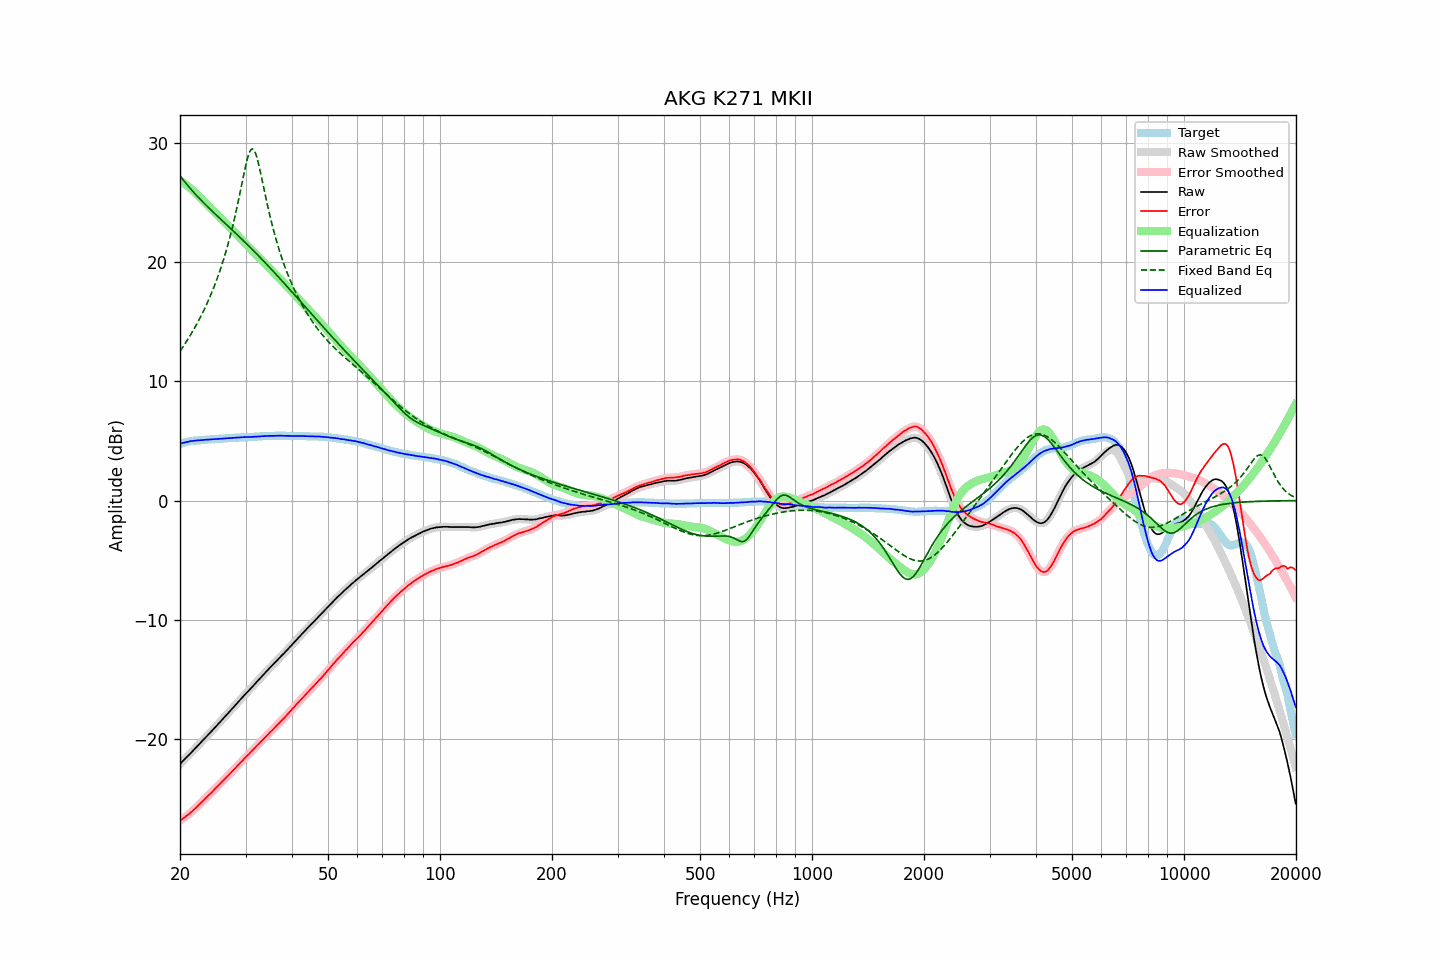

Data behind this chart, as committed beside it:
frequency, raw, error, smoothed, error_smoothed, equalization, parametric_eq, fixed_band_eq, equalized_raw, equalized_smoothed, target
20.00, -22.10, -26.86, -22.10, -26.86, 26.86, 27.25, 12.53, 4.76, 4.76, 4.76
20.20, -21.96, -26.76, -21.96, -26.76, 26.77, 27.07, 12.72, 4.81, 4.80, 4.80
20.40, -21.83, -26.67, -21.82, -26.67, 26.67, 26.90, 12.92, 4.84, 4.84, 4.84
20.61, -21.69, -26.56, -21.69, -26.57, 26.57, 26.73, 13.13, 4.88, 4.88, 4.87
20.81, -21.55, -26.46, -21.55, -26.47, 26.46, 26.56, 13.34, 4.92, 4.91, 4.91
21.02, -21.42, -26.37, -21.41, -26.36, 26.35, 26.40, 13.55, 4.94, 4.94, 4.95
21.23, -21.28, -26.25, -21.28, -26.25, 26.24, 26.24, 13.77, 4.97, 4.97, 4.97
21.44, -21.14, -26.13, -21.14, -26.13, 26.13, 26.08, 13.99, 4.99, 4.99, 4.99
21.66, -21.00, -26.01, -21.00, -26.01, 26.01, 25.93, 14.22, 5.01, 5.01, 5.01
21.87, -20.86, -25.88, -20.86, -25.88, 25.89, 25.78, 14.46, 5.03, 5.03, 5.02
22.09, -20.72, -25.76, -20.72, -25.76, 25.76, 25.64, 14.70, 5.04, 5.04, 5.04
22.31, -20.58, -25.63, -20.58, -25.63, 25.63, 25.49, 14.95, 5.05, 5.05, 5.05
22.54, -20.44, -25.50, -20.44, -25.50, 25.50, 25.35, 15.20, 5.06, 5.06, 5.06
22.76, -20.30, -25.37, -20.30, -25.37, 25.36, 25.21, 15.46, 5.07, 5.07, 5.07
22.99, -20.16, -25.23, -20.15, -25.23, 25.23, 25.07, 15.73, 5.07, 5.08, 5.07
23.22, -20.01, -25.09, -20.01, -25.09, 25.10, 24.94, 16.01, 5.09, 5.09, 5.08
23.45, -19.87, -24.96, -19.87, -24.96, 24.97, 24.80, 16.30, 5.10, 5.10, 5.09
23.69, -19.73, -24.83, -19.73, -24.83, 24.83, 24.67, 16.59, 5.10, 5.10, 5.10
23.92, -19.59, -24.70, -19.58, -24.70, 24.70, 24.54, 16.90, 5.11, 5.11, 5.11
24.16, -19.44, -24.57, -19.44, -24.57, 24.56, 24.41, 17.21, 5.13, 5.12, 5.13
24.40, -19.29, -24.44, -19.29, -24.43, 24.43, 24.28, 17.54, 5.14, 5.14, 5.15
24.65, -19.15, -24.29, -19.14, -24.29, 24.29, 24.15, 17.87, 5.14, 5.15, 5.14
24.89, -19.00, -24.15, -19.00, -24.15, 24.16, 24.02, 18.22, 5.16, 5.16, 5.15
25.14, -18.86, -24.02, -18.85, -24.02, 24.02, 23.89, 18.58, 5.16, 5.17, 5.16
25.39, -18.71, -23.88, -18.71, -23.88, 23.88, 23.77, 18.96, 5.18, 5.18, 5.17
25.65, -18.56, -23.75, -18.56, -23.74, 23.74, 23.64, 19.35, 5.18, 5.18, 5.19
25.91, -18.41, -23.60, -18.41, -23.61, 23.61, 23.51, 19.76, 5.20, 5.19, 5.19
26.16, -18.27, -23.47, -18.27, -23.47, 23.47, 23.39, 20.18, 5.20, 5.21, 5.20
26.43, -18.12, -23.33, -18.12, -23.33, 23.33, 23.26, 20.62, 5.21, 5.22, 5.21
26.69, -17.97, -23.19, -17.97, -23.20, 23.20, 23.14, 21.08, 5.23, 5.23, 5.22
26.96, -17.82, -23.06, -17.82, -23.06, 23.06, 23.01, 21.57, 5.24, 5.23, 5.24
27.23, -17.68, -22.93, -17.68, -22.92, 22.92, 22.88, 22.07, 5.24, 5.24, 5.25
27.50, -17.53, -22.78, -17.53, -22.78, 22.78, 22.76, 22.60, 5.25, 5.25, 5.25
27.77, -17.38, -22.63, -17.38, -22.64, 22.64, 22.63, 23.15, 5.26, 5.26, 5.25
28.05, -17.23, -22.50, -17.23, -22.49, 22.50, 22.50, 23.72, 5.27, 5.27, 5.27
28.33, -17.08, -22.35, -17.08, -22.35, 22.35, 22.37, 24.32, 5.28, 5.28, 5.27
28.62, -16.93, -22.21, -16.93, -22.21, 22.21, 22.25, 24.95, 5.28, 5.28, 5.28
28.90, -16.78, -22.07, -16.78, -22.07, 22.07, 22.12, 25.59, 5.29, 5.29, 5.29
29.19, -16.63, -21.92, -16.63, -21.93, 21.93, 21.99, 26.25, 5.30, 5.30, 5.29
29.48, -16.48, -21.80, -16.48, -21.79, 21.79, 21.86, 26.91, 5.31, 5.31, 5.32
29.78, -16.33, -21.64, -16.33, -21.64, 21.65, 21.73, 27.56, 5.32, 5.32, 5.31
30.08, -16.18, -21.50, -16.19, -21.51, 21.51, 21.59, 28.17, 5.33, 5.33, 5.32
30.38, -16.05, -21.37, -16.05, -21.37, 21.38, 21.46, 28.71, 5.33, 5.33, 5.32
30.68, -15.91, -21.25, -15.91, -21.24, 21.24, 21.33, 29.14, 5.33, 5.33, 5.34
30.99, -15.77, -21.11, -15.77, -21.11, 21.10, 21.20, 29.41, 5.33, 5.33, 5.34
31.30, -15.62, -20.96, -15.62, -20.97, 20.96, 21.06, 29.51, 5.34, 5.34, 5.34
31.61, -15.47, -20.82, -15.47, -20.82, 20.82, 20.92, 29.41, 5.35, 5.35, 5.35
31.93, -15.32, -20.68, -15.32, -20.68, 20.68, 20.79, 29.12, 5.36, 5.36, 5.36
32.24, -15.18, -20.54, -15.17, -20.54, 20.54, 20.65, 28.70, 5.37, 5.37, 5.36
32.57, -15.03, -20.41, -15.03, -20.40, 20.40, 20.51, 28.16, 5.37, 5.38, 5.38
32.89, -14.88, -20.26, -14.88, -20.26, 20.26, 20.37, 27.56, 5.39, 5.39, 5.38
33.22, -14.73, -20.12, -14.73, -20.13, 20.13, 20.23, 26.93, 5.40, 5.39, 5.39
33.55, -14.59, -19.99, -14.59, -19.99, 19.99, 20.09, 26.29, 5.40, 5.40, 5.40
33.89, -14.45, -19.86, -14.44, -19.85, 19.85, 19.95, 25.65, 5.40, 5.41, 5.41
34.23, -14.30, -19.71, -14.30, -19.71, 19.71, 19.81, 25.03, 5.42, 5.41, 5.41
34.57, -14.16, -19.58, -14.16, -19.58, 19.58, 19.67, 24.43, 5.42, 5.42, 5.42
34.92, -14.01, -19.43, -14.01, -19.44, 19.44, 19.52, 23.86, 5.43, 5.43, 5.42
35.27, -13.88, -19.31, -13.88, -19.30, 19.30, 19.38, 23.30, 5.43, 5.43, 5.43
35.62, -13.74, -19.17, -13.74, -19.17, 19.17, 19.23, 22.78, 5.43, 5.43, 5.43
35.97, -13.60, -19.03, -13.60, -19.03, 19.03, 19.09, 22.28, 5.44, 5.43, 5.43
... 635 more rows
